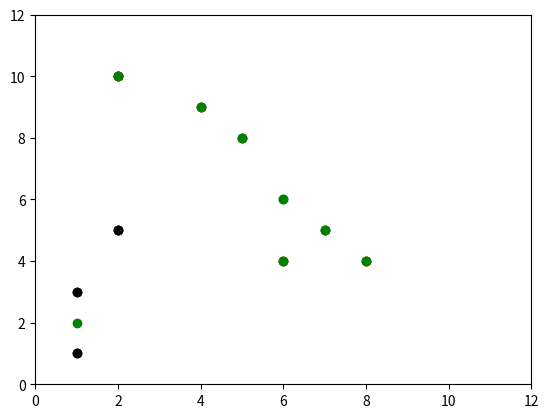

Reproduce this figure in Python.
import matplotlib.pyplot as plt
import math
x=[2,8,7,6,4]
y=[5,4,5,4,9]
clx=[2,5,1]
cly=[10,8,2]
c1x,c2x,c3x=list(),list(),list()
c1y,c2y,c3y=list(),list(),list()
centroids=list()
centroids1=list()
centroids2=list()
j=0
for i in range(len(x)):
    centroids.append(int(math.sqrt(((x[i]-clx[j])**2)+((y[i]-cly[j])**2))))
j+=1
for i in range(len(x)):
    centroids1.append(int(math.sqrt(((x[i]-clx[j])**2)+((y[i]-cly[j])**2))))
j+=1
for i in range(len(x)):
    centroids2.append(int(math.sqrt(((x[i]-clx[j])**2)+((y[i]-cly[j])**2))))
print("",centroids,"\n",centroids1,"\n",centroids2)
for i in range(len(centroids)):
    if((centroids[i]<centroids1[i])&(centroids[i]<centroids2[i])):
        c1x.append(x[i])
        c1y.append(y[i])
    elif((centroids1[i]<centroids[i])&(centroids1[i]<centroids2[i])):
        c2x.append(x[i])
        c2y.append(y[i])
    else:
        c3x.append(x[i])
        c3y.append(y[i])
c1x.append(clx[0])
c1y.append(cly[0])
c2x.append(clx[1])
c2y.append(cly[1])
c3x.append(clx[2])
c3y.append(clx[2])
print(c1x,c1y,c2x,c2y,c3x,c3y)
plt.plot(x, y,'ro')
plt.plot(clx,cly ,'ro',color='green')
plt.axis([0, 12, 0, 12])
plt.show()

nc1x,nc1y,nc2x,nc2y,nc3x,nc3y=0,0,0,0,0,0
if(len(c1x)!=0):
    nc1x=int(sum(c1x)/len(c1x))
    nc1y=int(sum((c1y))/len(c1y))
    plt.plot(c1x, c1y, 'ro', color="red")
if(len(c2x)!=0):
    nc2x=int(sum(c2x)/len(c2x))
    nc2y=int((sum(c2y))/len(c2y))
    plt.plot(c2x, c2y, 'ro', color="green")

if(len(c3x)!=0):
    nc3x=int(sum(c3x)/len(c3x))
    nc3y=int((sum(c3y))/len(c3y))
    plt.plot(c3x, c3y, 'ro', color="black")

plt.axis([0,12,0,12])
plt.show()
print(nc1x,nc1y,nc2x,nc2y,nc3x,nc3y)
plt.plot(nc1x, nc1y, 'ro', color="red")
plt.plot(nc2x,nc2y,'ro', color="green")
plt.plot(nc3x,nc3y,'ro', color="black")

plt.axis([0, 12, 0, 12])
plt.show()
plt.plot(nc1x, nc1y, 'ro', color="red")
plt.plot(nc2x,nc2y,'ro', color="green")
plt.plot(nc3x,nc3y,'ro', color="black")
plt.plot(c1x, c1y, 'ro', color="green")
plt.plot(c2x, c2y, 'ro', color="green")
plt.plot(c3x, c3y, 'ro', color="black")
plt.axis([0, 12, 0, 12])
plt.show()



